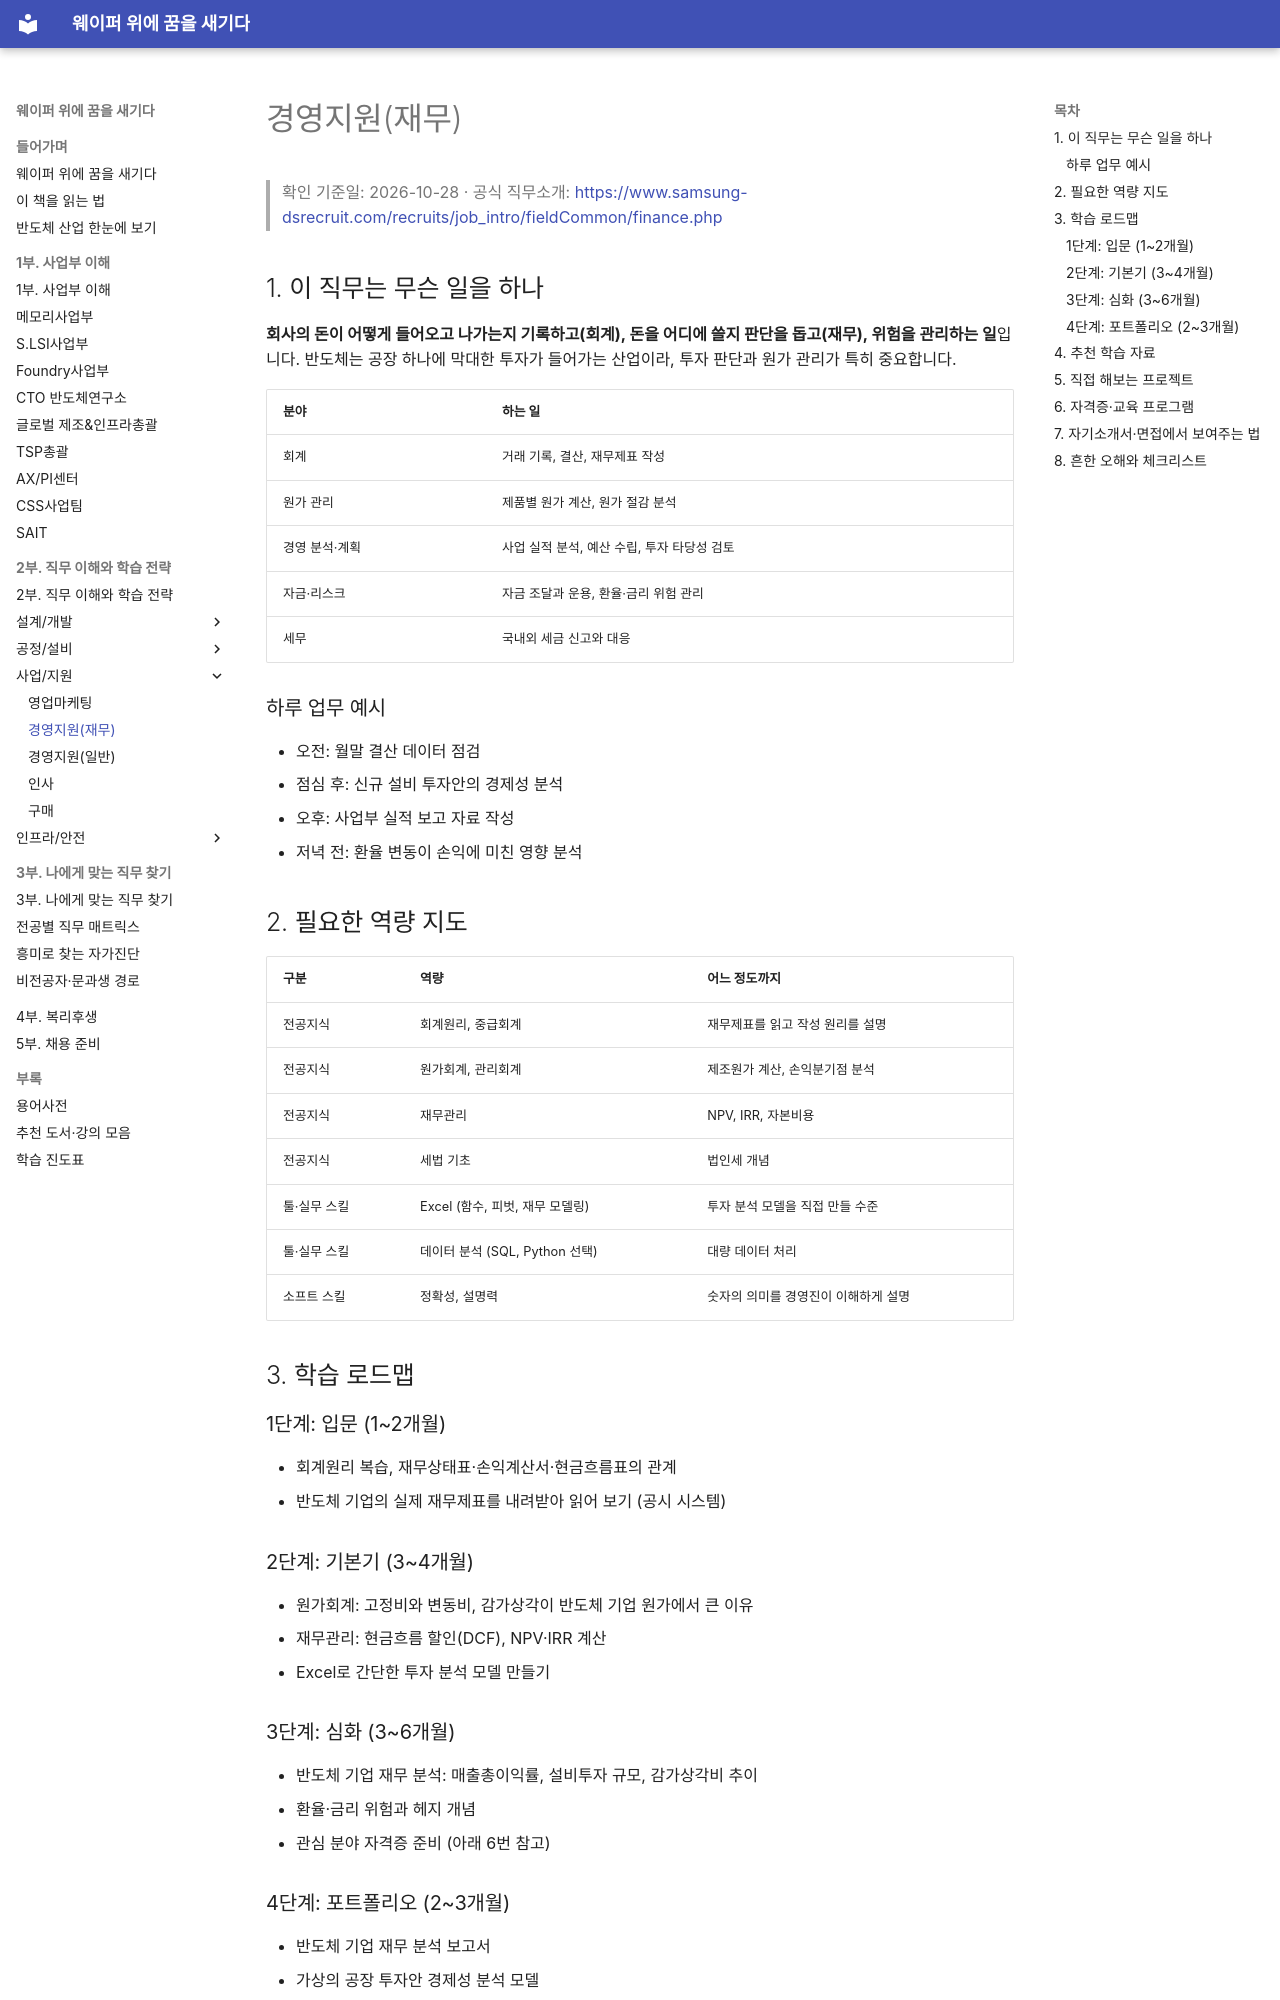

repository: goodhosup/semiconductor-job-roadmap · page: 02-jobs/business/finance/index.html · generator: mkdocs

# 경영지원(재무)

> 확인 기준일: 2026-10-28 · 공식 직무소개: <https://www.samsung-dsrecruit.com/recruits/job_intro/fieldCommon/finance.php>

## 1. 이 직무는 무슨 일을 하나

**회사의 돈이 어떻게 들어오고 나가는지 기록하고(회계), 돈을 어디에 쓸지 판단을 돕고(재무), 위험을 관리하는 일**입니다. 반도체는 공장 하나에 막대한 투자가 들어가는 산업이라, 투자 판단과 원가 관리가 특히 중요합니다.

| 분야 | 하는 일 |
|---|---|
| 회계 | 거래 기록, 결산, 재무제표 작성 |
| 원가 관리 | 제품별 원가 계산, 원가 절감 분석 |
| 경영 분석·계획 | 사업 실적 분석, 예산 수립, 투자 타당성 검토 |
| 자금·리스크 | 자금 조달과 운용, 환율·금리 위험 관리 |
| 세무 | 국내외 세금 신고와 대응 |

### 하루 업무 예시

- 오전: 월말 결산 데이터 점검
- 점심 후: 신규 설비 투자안의 경제성 분석
- 오후: 사업부 실적 보고 자료 작성
- 저녁 전: 환율 변동이 손익에 미친 영향 분석

## 2. 필요한 역량 지도

| 구분 | 역량 | 어느 정도까지 |
|---|---|---|
| 전공지식 | 회계원리, 중급회계 | 재무제표를 읽고 작성 원리를 설명 |
| 전공지식 | 원가회계, 관리회계 | 제조원가 계산, 손익분기점 분석 |
| 전공지식 | 재무관리 | NPV, IRR, 자본비용 |
| 전공지식 | 세법 기초 | 법인세 개념 |
| 툴·실무 스킬 | Excel (함수, 피벗, 재무 모델링) | 투자 분석 모델을 직접 만들 수준 |
| 툴·실무 스킬 | 데이터 분석 (SQL, Python 선택) | 대량 데이터 처리 |
| 소프트 스킬 | 정확성, 설명력 | 숫자의 의미를 경영진이 이해하게 설명 |

## 3. 학습 로드맵

### 1단계: 입문 (1~2개월)

- 회계원리 복습, 재무상태표·손익계산서·현금흐름표의 관계
- 반도체 기업의 실제 재무제표를 내려받아 읽어 보기 (공시 시스템)

### 2단계: 기본기 (3~4개월)

- 원가회계: 고정비와 변동비, 감가상각이 반도체 기업 원가에서 큰 이유
- 재무관리: 현금흐름 할인(DCF), NPV·IRR 계산
- Excel로 간단한 투자 분석 모델 만들기

### 3단계: 심화 (3~6개월)

- 반도체 기업 재무 분석: 매출총이익률, 설비투자 규모, 감가상각비 추이
- 환율·금리 위험과 헤지 개념
- 관심 분야 자격증 준비 (아래 6번 참고)

### 4단계: 포트폴리오 (2~3개월)

- 반도체 기업 재무 분석 보고서
- 가상의 공장 투자안 경제성 분석 모델
